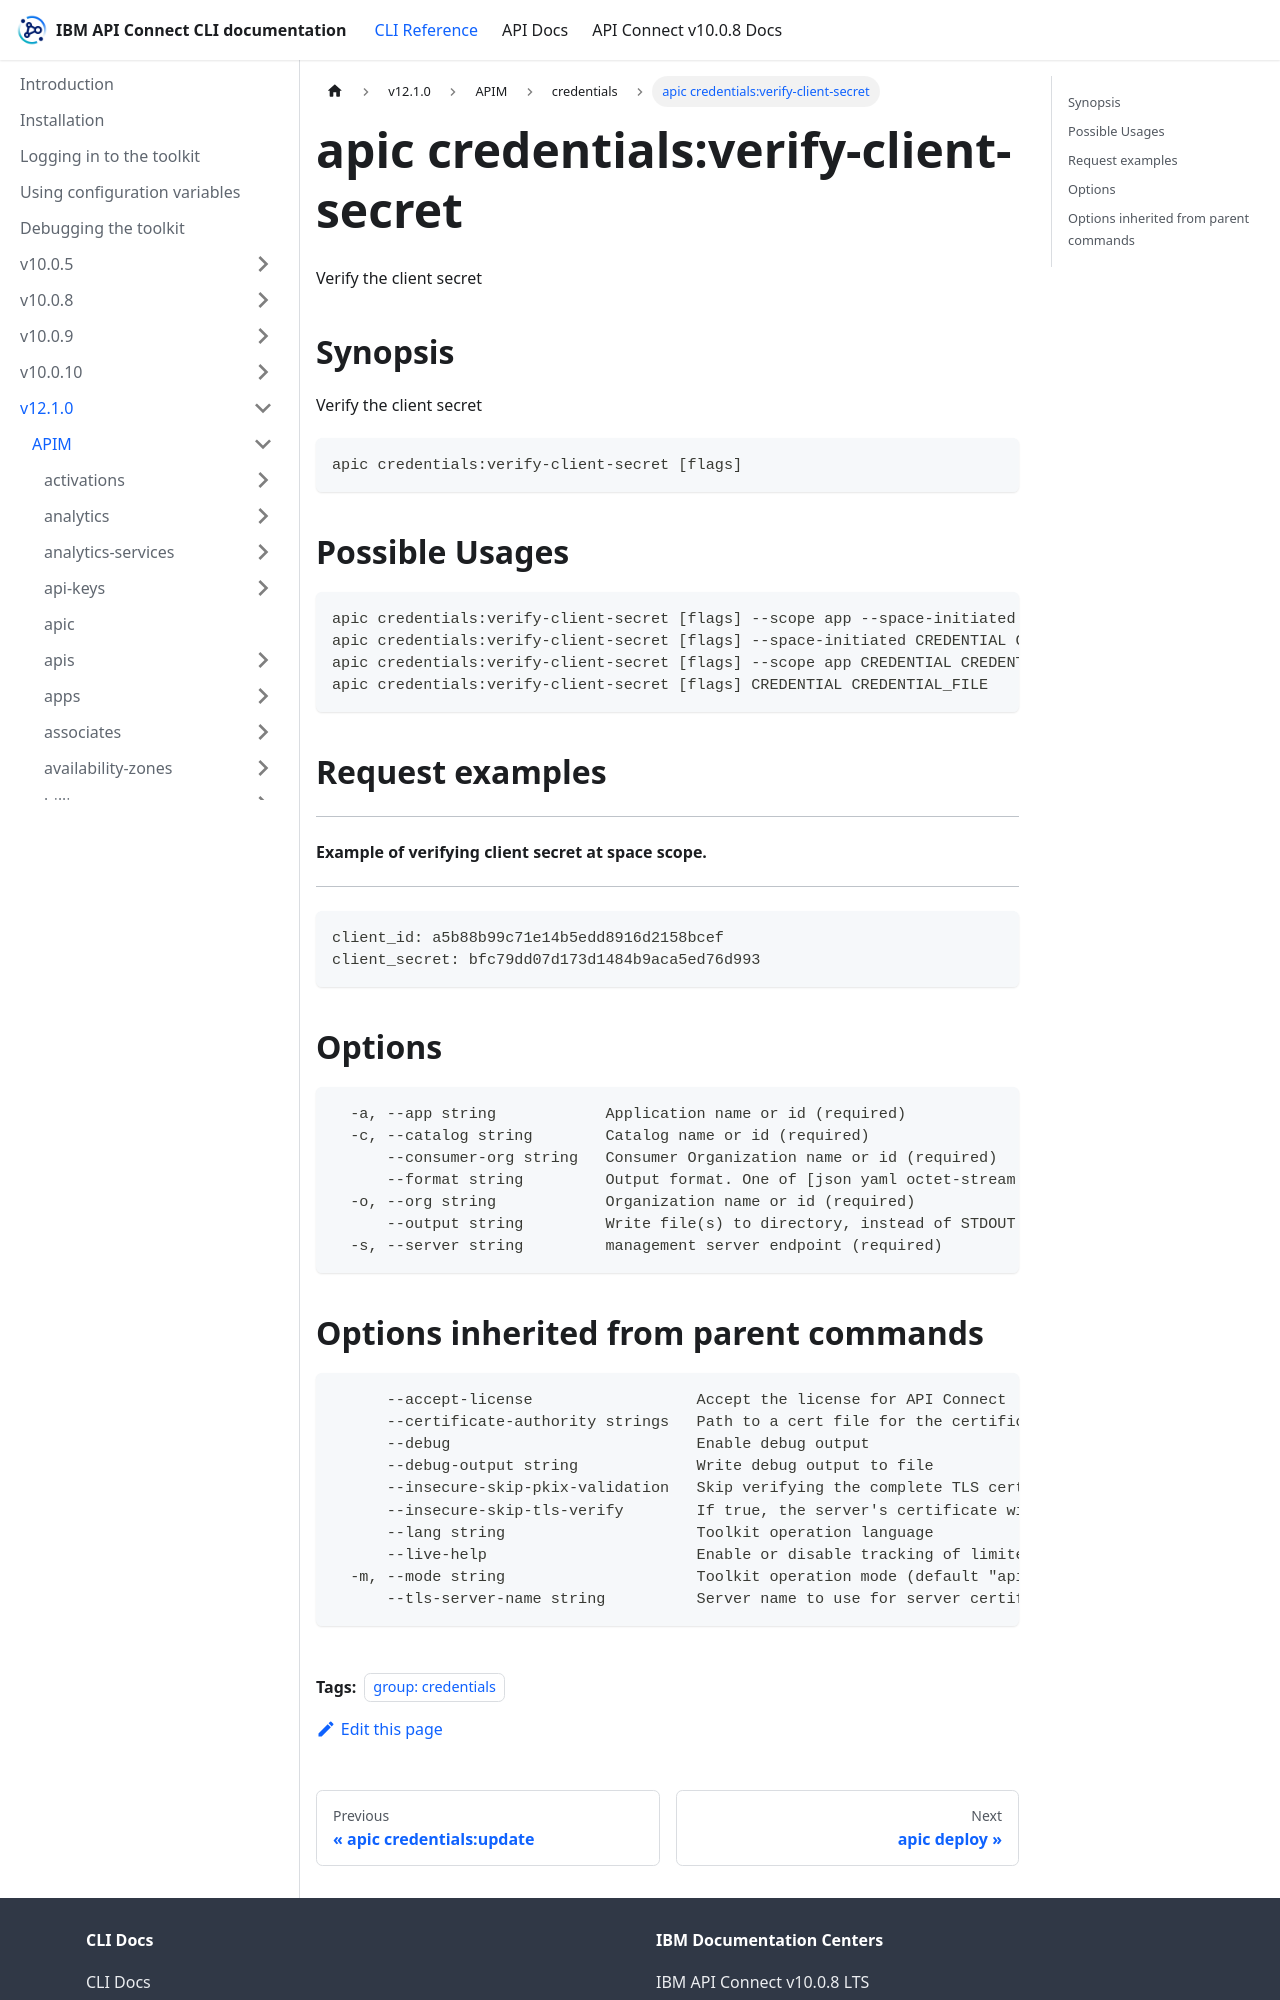

repository: ibm-apiconnect/clidocs · page: docs/v1210/apim/credentials/apic_credentials_verify-client-secret.html · generator: docusaurus

---
tags:
- "group: credentials"
---
# apic credentials:verify-client-secret

Verify the client secret

## Synopsis

Verify the client secret

```
apic credentials:verify-client-secret [flags]
```

## Possible Usages

```
apic credentials:verify-client-secret [flags] --scope app --space-initiated CREDENTIAL CREDENTIAL_FILE
apic credentials:verify-client-secret [flags] --space-initiated CREDENTIAL CREDENTIAL_FILE
apic credentials:verify-client-secret [flags] --scope app CREDENTIAL CREDENTIAL_FILE
apic credentials:verify-client-secret [flags] CREDENTIAL CREDENTIAL_FILE
```

## Request examples

-------------------------------------------------------
#### Example of verifying client secret at space scope.
-------------------------------------------------------

```
client_id: a5b88b99c71e14b5edd8916d2158bcef
client_secret: bfc79dd07d173d1484b9aca5ed76d993
```

## Options

```
  -a, --app string            Application name or id (required)
  -c, --catalog string        Catalog name or id (required)
      --consumer-org string   Consumer Organization name or id (required)
      --format string         Output format. One of [json yaml octet-stream go-template=... go-template-file=...], defaults to yaml.
  -o, --org string            Organization name or id (required)
      --output string         Write file(s) to directory, instead of STDOUT (default "-")
  -s, --server string         management server endpoint (required)
```
